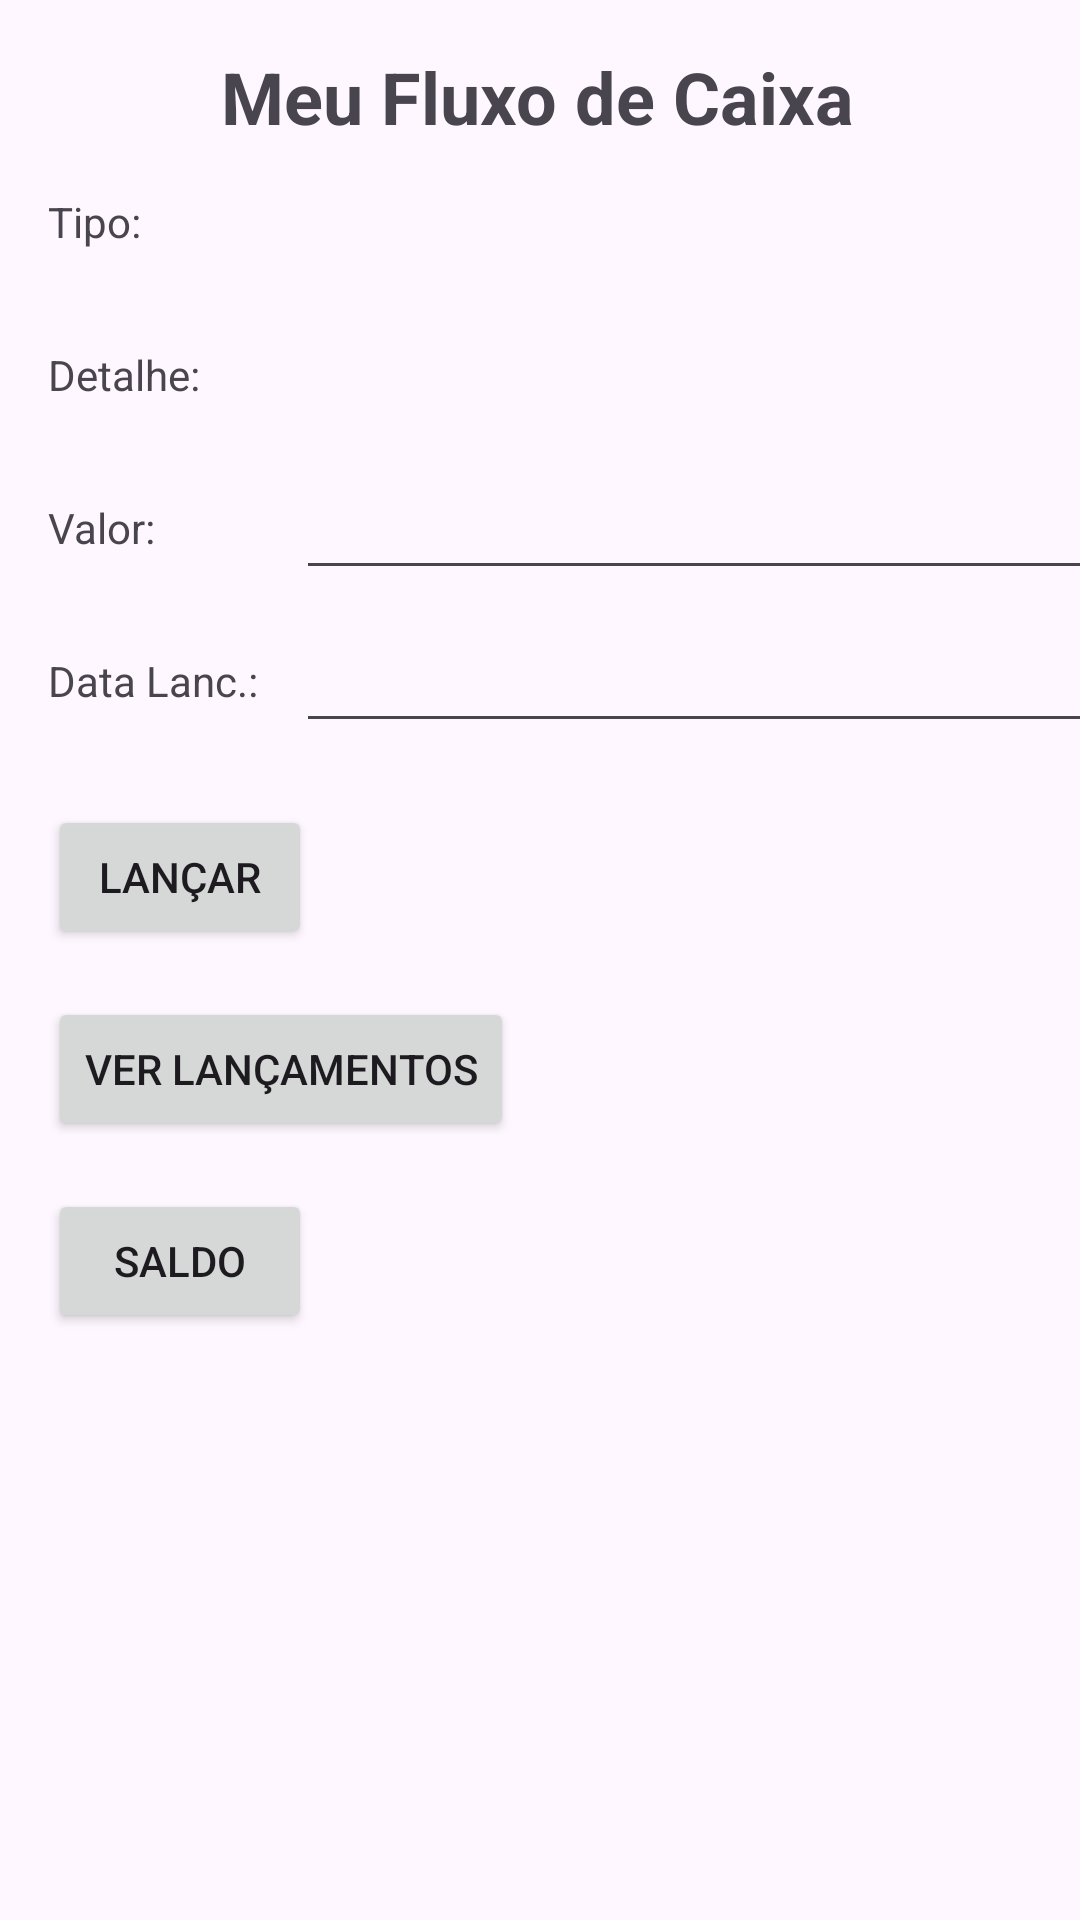

Layout XML and referenced resources for this Android screen:
<!-- AndroidManifest.xml: application theme Theme.Projeto_Android_Aplicado -->
<!-- res/layout/activity_main.xml -->
<?xml version="1.0" encoding="utf-8"?>
<androidx.constraintlayout.widget.ConstraintLayout xmlns:android="http://schemas.android.com/apk/res/android"
    xmlns:app="http://schemas.android.com/apk/res-auto"
    xmlns:tools="http://schemas.android.com/tools"
    android:layout_width="match_parent"
    android:layout_height="match_parent"
    tools:context=".MainActivity">

    <TextView
        android:id="@+id/textView"
        android:layout_width="wrap_content"
        android:layout_height="wrap_content"
        android:layout_marginStart="16dp"
        android:layout_marginTop="16dp"
        android:text="@string/tipo"
        app:layout_constraintStart_toStartOf="parent"
        app:layout_constraintTop_toBottomOf="@+id/textView5" />

    <TextView
        android:id="@+id/textView2"
        android:layout_width="wrap_content"
        android:layout_height="wrap_content"
        android:layout_marginTop="32dp"
        android:text="@string/detalhe"
        app:layout_constraintStart_toStartOf="@+id/textView"
        app:layout_constraintTop_toBottomOf="@+id/textView" />

    <Spinner
        android:id="@+id/sp_tipo"
        android:layout_width="310dp"
        android:layout_height="wrap_content"
        android:layout_marginStart="32dp"
        app:layout_constraintBottom_toBottomOf="@+id/textView"
        app:layout_constraintStart_toEndOf="@+id/textView"
        app:layout_constraintTop_toTopOf="@+id/textView"
        tools:ignore="TouchTargetSizeCheck" />

    <Spinner
        android:id="@+id/sp_detalhe"
        android:layout_width="0dp"
        android:layout_height="wrap_content"
        android:layout_marginStart="32dp"
        app:layout_constraintBottom_toBottomOf="@+id/textView2"
        app:layout_constraintEnd_toEndOf="@+id/sp_tipo"
        app:layout_constraintStart_toEndOf="@+id/textView2"
        app:layout_constraintTop_toTopOf="@+id/textView2"
        tools:ignore="TouchTargetSizeCheck" />

    <TextView
        android:id="@+id/textView3"
        android:layout_width="wrap_content"
        android:layout_height="wrap_content"
        android:layout_marginTop="32dp"
        android:text="@string/valor"
        app:layout_constraintStart_toStartOf="@+id/textView2"
        app:layout_constraintTop_toBottomOf="@+id/textView2" />

    <TextView
        android:id="@+id/textView4"
        android:layout_width="wrap_content"
        android:layout_height="wrap_content"
        android:layout_marginTop="32dp"
        android:text="@string/data_lanc"
        app:layout_constraintStart_toStartOf="@+id/textView3"
        app:layout_constraintTop_toBottomOf="@+id/textView3"
        tools:ignore="MissingConstraints" />

    <EditText
        android:id="@+id/et_valor"
        android:layout_width="0dp"
        android:layout_height="wrap_content"
        android:inputType="numberDecimal"
        app:layout_constraintBottom_toBottomOf="@+id/textView3"
        app:layout_constraintEnd_toEndOf="@+id/sp_detalhe"
        app:layout_constraintStart_toStartOf="@+id/sp_detalhe"
        app:layout_constraintTop_toTopOf="@+id/textView3"
        tools:ignore="LabelFor,SpeakableTextPresentCheck,TouchTargetSizeCheck"
        android:importantForAutofill="no" />

    <EditText
        android:id="@+id/et_data"
        android:layout_width="0dp"
        android:layout_height="wrap_content"
        android:inputType="date"
        app:layout_constraintBottom_toBottomOf="@+id/textView4"
        app:layout_constraintEnd_toEndOf="@+id/et_valor"
        app:layout_constraintStart_toStartOf="@+id/et_valor"
        app:layout_constraintTop_toTopOf="@+id/textView4"
        tools:ignore="LabelFor,SpeakableTextPresentCheck,TouchTargetSizeCheck"
        android:importantForAutofill="no" />

    <Button
        android:id="@+id/bt_lancar"
        android:layout_width="wrap_content"
        android:layout_height="wrap_content"
        android:layout_marginTop="32dp"
        android:text="@string/lan_ar"
        app:layout_constraintStart_toStartOf="@+id/textView4"
        app:layout_constraintTop_toBottomOf="@+id/textView4" />

    <Button
        android:id="@+id/bt_ver_lancamento"
        android:layout_width="wrap_content"
        android:layout_height="wrap_content"
        android:layout_marginTop="16dp"
        android:text="@string/ver_lan_amento"
        app:layout_constraintStart_toStartOf="@+id/bt_lancar"
        app:layout_constraintTop_toBottomOf="@+id/bt_lancar" />

    <Button
        android:id="@+id/bt_saldo"
        android:layout_width="wrap_content"
        android:layout_height="wrap_content"
        android:layout_marginTop="16dp"
        android:text="@string/saldo"
        app:layout_constraintStart_toStartOf="@+id/bt_ver_lancamento"
        app:layout_constraintTop_toBottomOf="@+id/bt_ver_lancamento" />

    <TextView
        android:id="@+id/textView5"
        android:layout_width="wrap_content"
        android:layout_height="wrap_content"
        android:layout_gravity="center"
        android:layout_marginTop="16dp"
        android:text="@string/meu_fluxo_de_caixa"
        android:textSize="24sp"
        android:textStyle="bold"
        app:layout_constraintEnd_toEndOf="parent"
        app:layout_constraintHorizontal_bias="0.495"
        app:layout_constraintStart_toStartOf="parent"
        app:layout_constraintTop_toTopOf="parent" />
</androidx.constraintlayout.widget.ConstraintLayout>
<!-- resources referenced by this layout -->
<resources>
  <string name="data_lanc">Data Lanc.:</string>
  <string name="detalhe">Detalhe:</string>
  <string name="lan_ar">Lançar</string>
  <string name="meu_fluxo_de_caixa">Meu Fluxo de Caixa</string>
  <string name="saldo">Saldo</string>
  <string name="tipo">Tipo:</string>
  <string name="valor">Valor:</string>
  <string name="ver_lan_amento">Ver Lançamentos</string>
  <style name="Theme.Projeto_Android_Aplicado" parent="Base.Theme.Projeto_Android_Aplicado" />
  <style name="Base.Theme.Projeto_Android_Aplicado" parent="Theme.Material3.DayNight.NoActionBar">
          
          
      </style>
</resources>
